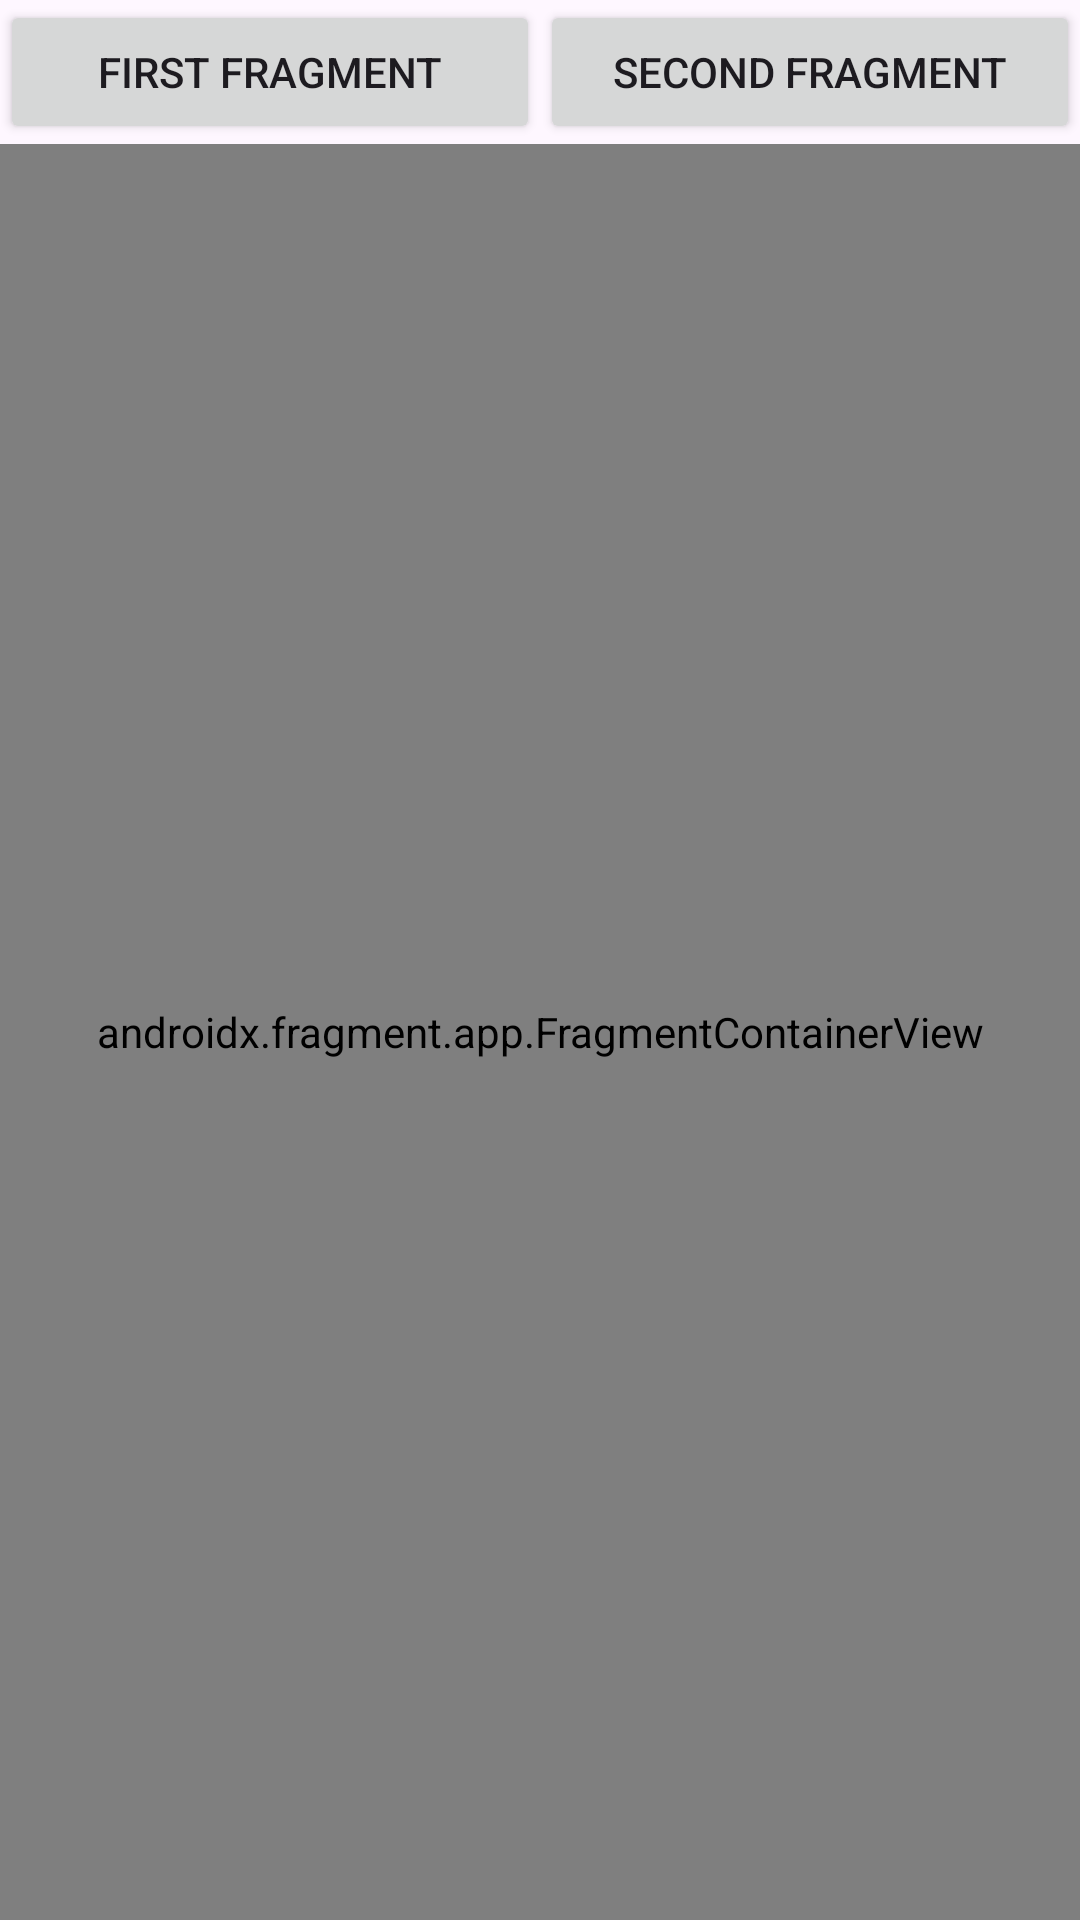

Here is an Android app screen rendered from its layout file. Give the layout XML and the strings, colors and styles it references.
<!-- AndroidManifest.xml: application theme Theme.Lab3m2 -->
<!-- res/layout/activity_main.xml -->
<?xml version="1.0" encoding="utf-8"?>
<LinearLayout xmlns:android="http://schemas.android.com/apk/res/android"
    xmlns:app="http://schemas.android.com/apk/res-auto"
    xmlns:tools="http://schemas.android.com/tools"
    android:layout_width="match_parent"
    android:layout_height="match_parent"
    android:orientation="vertical"
    tools:context=".MainActivity" >

    <LinearLayout
        android:layout_width="match_parent"
        android:layout_height="wrap_content"
        android:orientation="horizontal">

        <Button
            android:id="@+id/firstFragmentButton"
            android:layout_width="match_parent"
            android:layout_height="wrap_content"
            android:layout_weight="1"
            android:text="First Fragment" />

        <Button
            android:id="@+id/secondFragmentButton"
            android:layout_width="match_parent"
            android:layout_height="wrap_content"
            android:layout_weight="1"
            android:text="Second Fragment" />
    </LinearLayout>

    <LinearLayout
        android:layout_width="match_parent"
        android:layout_height="match_parent"
        android:orientation="vertical">

        <androidx.fragment.app.FragmentContainerView
            android:name="com.cs407.lab3m2.FirstFragment"
            android:id="@+id/fragmentContainerView"
            android:layout_width="match_parent"
            android:layout_height="match_parent" />


    </LinearLayout>
</LinearLayout>
<!-- resources referenced by this layout -->
<resources>
  <style name="Theme.Lab3m2" parent="Base.Theme.Lab3m2" />
  <style name="Base.Theme.Lab3m2" parent="Theme.Material3.DayNight.NoActionBar">
          
          
      </style>
</resources>
